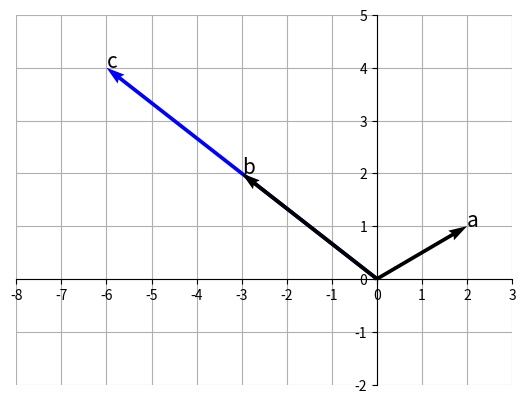

Reproduce this figure in Python.
import numpy as np
import matplotlib.pyplot as plt
a = np.array([2,1])
b = np.array([-3,2])
c = np.array([-6,4])
fig = plt.figure()
ax = fig.add_subplot(1,1,1)
# 벡터 a를 그린다.
ax.quiver(0,0,a[0],a[1],angles='xy',scale_units='xy',scale=1)
ax.text(a[0],a[1],'a',size=15)
# 벡터 b를 그린다.
ax.quiver(0,0,b[0],b[1],angles='xy',scale_units='xy',scale=1,zorder=2)
ax.text(b[0],b[1],'b',size=15)
ax.quiver(0,0,c[0],c[1],angles='xy',scale_units='xy',scale=1,zorder=1,color='blue')
ax.text(c[0],c[1],'c',size=15)

ax.set_xticks(range(-8,4))
ax.set_yticks(range(-2,6))
ax.grid()
ax.set_axisbelow(True)
ax.set_aspect('auto', adjustable='box')
ax.spines['left'].set_position('zero')
ax.spines['bottom'].set_position('zero')
ax.spines['right'].set_color('none')
ax.spines['top'].set_color('none')
plt.show()
